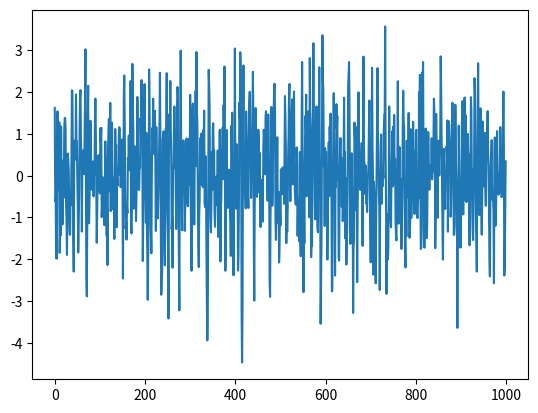

Python code for this plot:
import numpy as np
import matplotlib.pyplot as plt

M = 3
a = np.array([0.5,-0.02,-0.4])
N = 1000

np.random.seed(1)
x = np.zeros(N)
for i in range(M):
    x[i] = np.random.normal(0,1)

for i in range(M,N):
    for j in range(M):
        x[i] += a[j] * x[i-j-1]
    x[i] += np.random.normal(0,1)

t = np.arange(N)
plt.plot(t,x)
plt.show

def c(k):
    ans = 0
    for i in range(N-k):
        ans += x[i] * x[i+k]
    return ans / N

C_m = np.zeros((M,M))
for i in range(M):
    for j in range(M):
        C_m[i][j] = c(abs(j-i))

c_m = np.zeros(M)
for i in range(M):
    c_m[i] = c(i+1)

# a_m = np.dot(np.linalg.inv(C_m),c_m)
a_m = np.linalg.solve(C_m,c_m)
sigma = c(0) - np.dot(c_m.T,(a_m))

print("a =",a)
print("a_m=",a_m)
print("sigma=",sigma)
